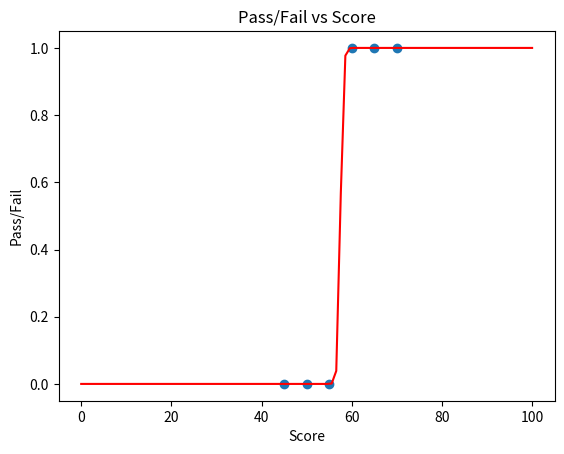

Generate this figure with matplotlib:
import numpy as np
from matplotlib import pyplot as plt

# Score
# 0 : Fail, 1 : Pass
data = np.array([
    [45, 0],
    [50, 0],
    [55, 0],
    [60, 1],
    [65, 1],
    [70, 1]
])

# text file input/output

# x = data[:, 0] / 100
x = data[:, 0]
y = data[:, 1]

def sigmoid(x):  # 시그모이드 함수 정의
    return 1/(1+np.exp(-x))

w = np.random.uniform(low=0, high=20)
b = np.random.uniform(low=-20, high=10)
print('w: ', w, 'b: ', b)

num_epoch = 10000

learning_rate = 0.5

costs = []

eps = 1e-5

for epoch in range(num_epoch):
    hypothesis = sigmoid(w * x + b)

    cost = y * np.log(hypothesis + eps) + (1 - y) * np.log(1 - hypothesis + eps)
    cost = -1 * cost
    cost = cost.mean()

    if cost < 0.0005:
        break

    # reference : https://nlogn.in/logistic-regression-and-its-cost-function-detailed-introduction/
    w = w - learning_rate * ((hypothesis - y) * x).mean()
    b = b - learning_rate * (hypothesis - y).mean()

    costs.append(cost)

    if epoch % 5000 == 0:
        print("{0:2} w = {1:.5f}, b = {2:.5f} error = {3:.5f}".format(
            epoch, w, b, cost))

print("----" * 15)
print("{0:2} w = {1:.5f}, b = {2:.5f} error = {3:.5f}".format(epoch, w, b, cost))


# 예측
w = 344.90054
b = -198.30700
x = 45 # True : 0
x = x / 100
pred_y = sigmoid(w * x + b)
print(pred_y)

x = 60 # True : 1
x = x / 100
pred_y = sigmoid(w * x + b)
print(pred_y)

x = data[:, 0]
y = data[:, 1]

org_x = np.linspace(0, 100, 100)
pred_y = sigmoid(w * (org_x / 100) + b)

plt.scatter(x, y) 
plt.title("Pass/Fail vs Score")
plt.xlabel("Score")
plt.ylabel("Pass/Fail")
plt.plot(org_x, pred_y, 'r')
# plt.axis([0, 420, 0, 50])
plt.show()